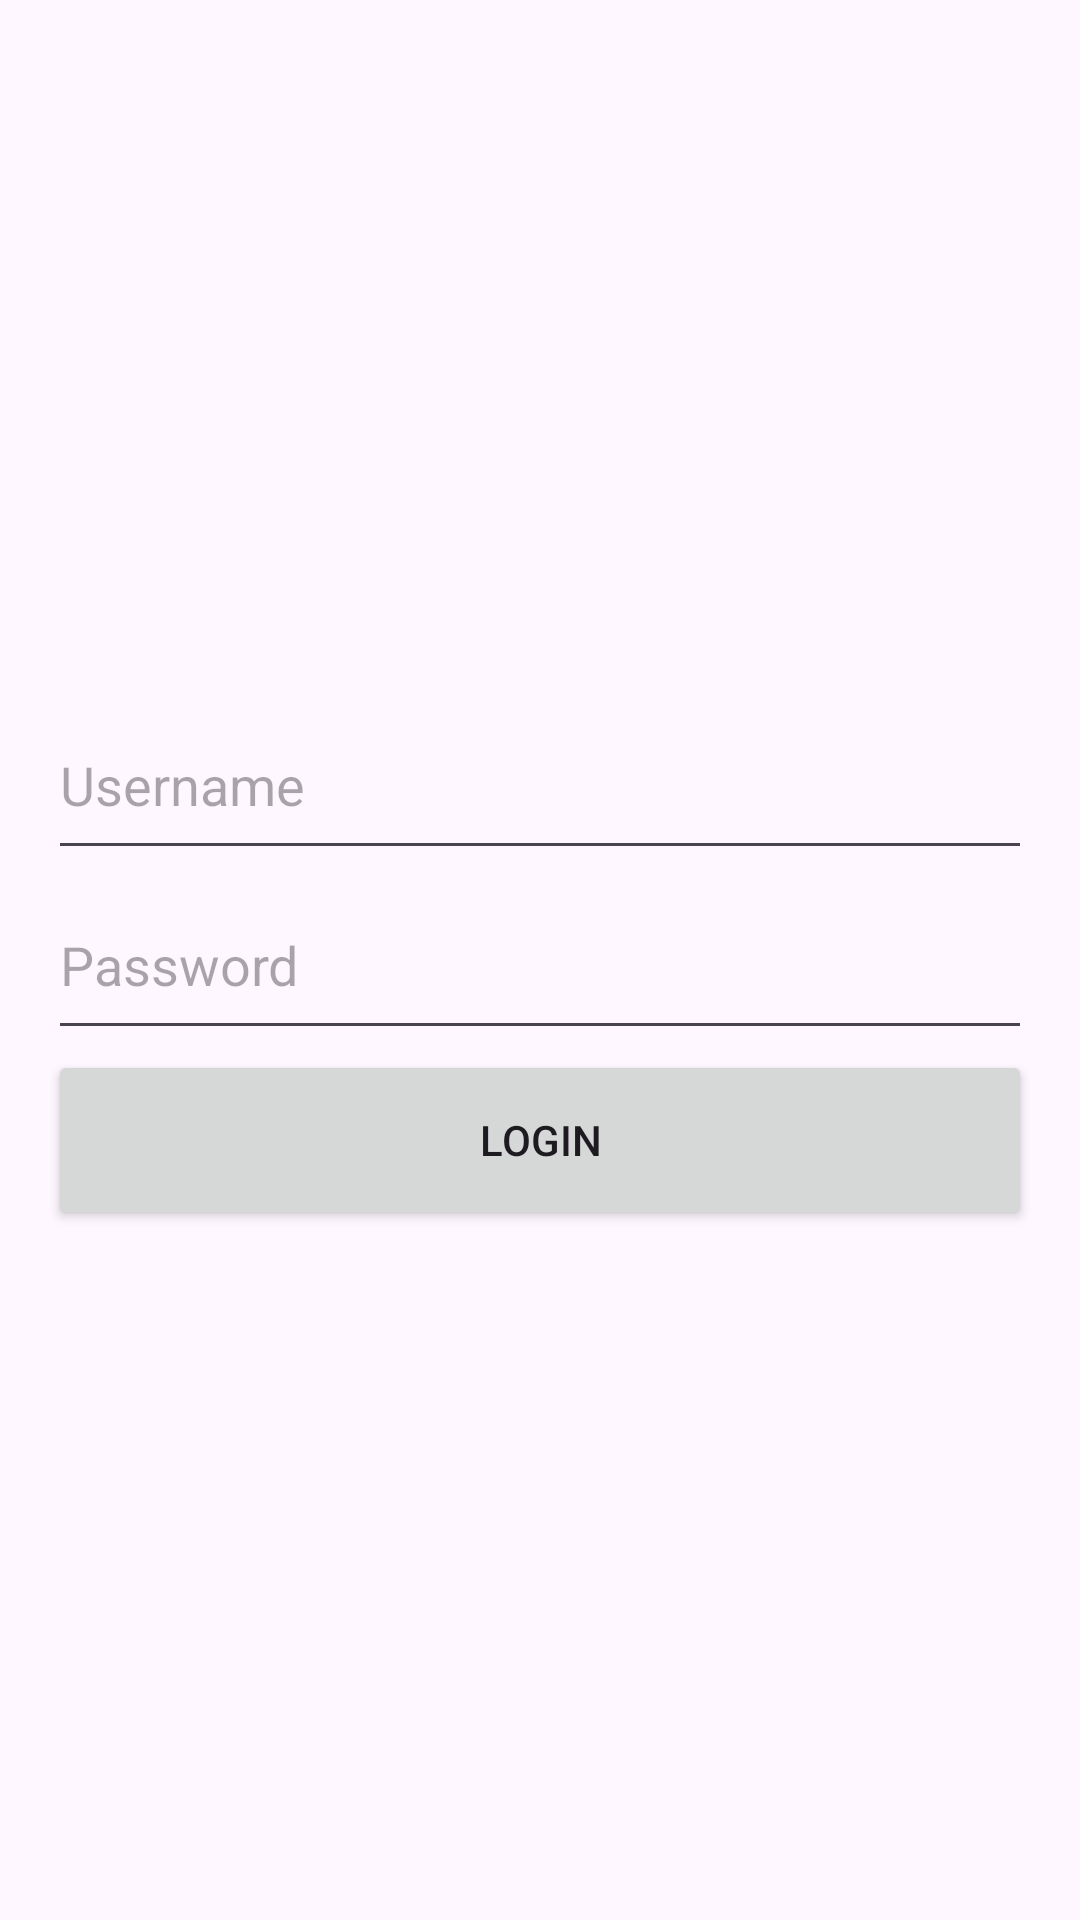

Here is an Android app screen rendered from its layout file. Give the layout XML and the strings, colors and styles it references.
<!-- AndroidManifest.xml: application theme Theme.MyHomepage -->
<!-- res/layout/activity_login.xml -->
<?xml version="1.0" encoding="utf-8"?>
<LinearLayout xmlns:android="http://schemas.android.com/apk/res/android"
    android:layout_width="match_parent"
    android:layout_height="match_parent"
    android:orientation="vertical"
    android:padding="16dp"
    android:gravity="center"
    android:layout_gravity="center">

    <EditText
        android:id="@+id/editTextUsername"
        android:layout_width="match_parent"
        android:layout_height="60dp"
        android:hint="Username"
        android:inputType="text" />

    <EditText
        android:id="@+id/editTextPassword"
        android:layout_width="match_parent"
        android:layout_height="60dp"
        android:hint="Password"
        android:inputType="textPassword" />

    <Button
        android:id="@+id/buttonLogin"
        android:layout_width="match_parent"
        android:layout_height="60dp"
        android:text="Login" />

</LinearLayout>
<!-- resources referenced by this layout -->
<resources>
  <style name="Theme.MyHomepage" parent="Base.Theme.MyHomepage" />
  <style name="Base.Theme.MyHomepage" parent="Theme.Material3.DayNight.NoActionBar">
          
          
      </style>
</resources>
